Run: headless pygame with SDL's dummy video driver; simulated clock (each Clock.tick advances the game by its frame time, no real sleeping); random seed 0; keys injected as events and as key.get_pressed() state; mouse plan: one left click at the window centre at the start of phase 2, then a move to the lower-right quarter at the start of phase 3.
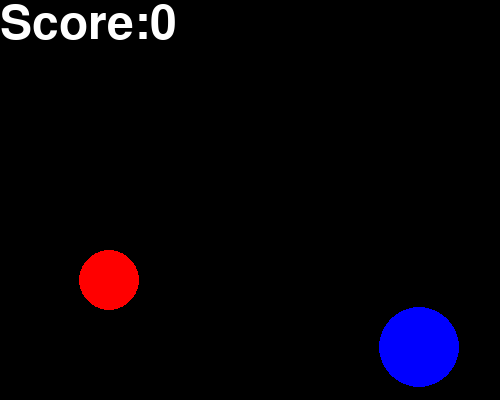
Frame 1 of 4 · flips 1–60 · no input
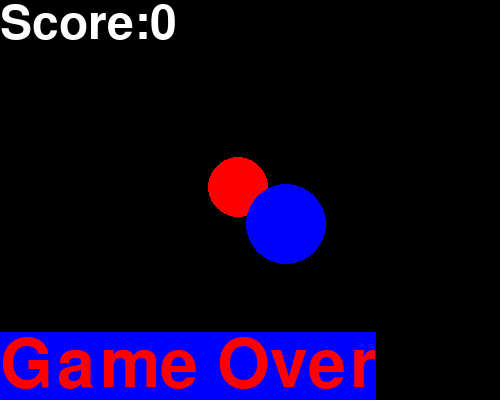
Frame 2 of 4 · flips 61–180 · clicked the window centre · tapped SPACE, RETURN · held RIGHT (→), D
Frame 3 of 4 · flips 181–300 · moved the mouse to the lower-right quarter · held DOWN (↓), S · screen unchanged from frame 2, image omitted
Frame 4 of 4 · flips 301–420 · held LEFT (←), A, UP (↑), W · screen unchanged from frame 3, image omitted

The pygame program that drew these frames:

# Poke Version 3 PLUS EXAMPLE OF USING KEYUP AND KEYDOWN events
# Major Tasks --- > changes the color of the ball when a key is pressed
# start of the game
# Based on Code Example 2.py and poke1.py
import pygame
import random
import math


class Dot:
    def __init__(self, color, center, radius, velocity, surface):
        # initializes the instance attributes of the Dot object
        self.color = color
        self.center = center
        self.radius = radius
        self.velocity = velocity
        self.surface = surface

    def set_color(self, new_color):
        self.color = new_color

    def set_radius(self, new_radius):
        if new_radius > 0:
            self.radius = new_radius

    def draw(self):
        # draws the Dot object
        pygame.draw.circle(self.surface, self.color, self.center, self.radius)

    def randomize(self):
        # randomizes the center of the Dot object
        width = self.surface.get_width()
        height = self.surface.get_height()
        self.center[0] = random.randint(self.radius, width - self.radius)
        self.center[1] = random.randint(self.radius, height - self.radius)

    def collide(self, other_dot):
        distance_x = self.center[0] - other_dot.center[0]
        distance_y = self.center[1] - other_dot.center[1]
        distance = math.sqrt(distance_x ** 2 + distance_y ** 2)
        # if distance < self.radius + other_dot.radius:
        #    return True
        # else:
        #    return False
        return distance < self.radius + other_dot.radius

    def move(self):
        # moves the Dot object by changing its center by the value of velcoity
        # self.center[0] = self.center[0] + self.velocity[0]
        # self.center[1] = self.center[1] + self.velocity[1]
        size = self.surface.get_size()  # size is a tuple (width,height)
        for index in range(0, 2):
            self.center[index] = self.center[index] + self.velocity[index]
            if self.center[index] < self.radius:  # left or top
                self.velocity[index] = -self.velocity[index]  # bounce the dot
            if self.center[index] + self.radius > size[index]:  # right of bottom
                self.velocity[index] = -self.velocity[index]  # bounce the dot


class Game:
    def __init__(self, surface):
        # Attributes that should be in every graphical game
        self.close_clicked = False
        self.continue_game = True
        self.game_clock = pygame.time.Clock()
        self.frames_per_second = 60
        self.surface = surface
        self.bg_color = pygame.Color('black')
        # Attributes that are specific to the game
        self.score = 0
        self.create_dots()

    def create_dots(self):
        self.small_dot = Dot(pygame.Color('red'), [50, 50], 30, [1, 2], self.surface)
        self.big_dot = Dot(pygame.Color('blue'), [200, 100], 40, [2, 1], self.surface)
        self.small_dot.randomize()
        self.big_dot.randomize()
        while self.small_dot.collide(self.big_dot):
            self.small_dot.randomize()
            self.big_dot.randomize()

    def play(self):
        while self.close_clicked == False:
            self.handle_events()
            self.draw()
            if self.continue_game == True:
                self.update()
                self.decide_continue()
            self.game_clock.tick(self.frames_per_second)

    def handle_events(self):
        events = pygame.event.get()
        for event in events:
            if event.type == pygame.QUIT:
                self.close_clicked = True
            if event.type == pygame.MOUSEBUTTONUP and self.continue_game:
                self.small_dot.randomize()
                self.big_dot.randomize()
            if event.type == pygame.KEYDOWN and self.continue_game:
                self.handle_key_down(event)
            if event.type == pygame.KEYUP and self.continue_game:
                self.handle_key_up(event)

    def handle_key_up(self, event):
        if event.key == pygame.K_a:
            self.small_dot.set_color(pygame.Color('red'))
            self.big_dot.set_color(pygame.Color('blue'))

    def handle_key_down(self, event):
        if event.key == pygame.K_a:
            # INCORRECt self.small_dot.color =pygame.Color('orange')
            # INCORRECT self.big_dot.color = pygame.Color('green')
            # INSTEAD
            self.small_dot.set_color(pygame.Color('orange'))
            self.big_dot.set_color(pygame.Color('green'))

    def draw(self):
        self.surface.fill(self.bg_color)
        self.small_dot.draw()
        self.big_dot.draw()
        # draw the score
        self.draw_score()
        if self.continue_game == False:
            self.draw_game_over()
        pygame.display.update()

    def draw_game_over(self):
        # Follow the 5 steps to draw Game Over
        fg_color = pygame.Color('red')
        bg_color = pygame.Color('blue')
        font = pygame.font.SysFont('', 100)
        text_box = font.render('Game Over', True, fg_color, bg_color)
        surface_height = self.surface.get_height()
        text_box_height = text_box.get_height()
        location = (0, surface_height - text_box_height)
        self.surface.blit(text_box, location)

    def draw_score(self):
        # 1. Set the color
        fg_color = pygame.Color('white')
        # 2.create the font object
        font = pygame.font.SysFont('', 70)
        # 3 Create a text box by rendering the font
        text_string = 'Score:' + str(self.score)
        text_box = font.render(text_string, True, fg_color, self.bg_color)
        # 4 Compute the location of the text box
        location = (0, 0)
        # 5 Blit or pin the text box on the surface
        self.surface.blit(text_box, location)

    def update(self):
        self.small_dot.move()
        self.big_dot.move()
        self.score = pygame.time.get_ticks() // 1000

    def decide_continue(self):
        # the game ends when the dots collide
        if self.small_dot.collide(self.big_dot):
            self.continue_game = False


def main():
    # Step 1Initialize pygame
    pygame.init()
    # Ste 2 create a graphical display and set the caption
    size = (500, 400)
    title = 'Poke The Dots'
    pygame.display.set_mode(size)
    pygame.display.set_caption(title)
    # Step 3 get window's surface
    w_surface = pygame.display.get_surface()
    # Step 4 Create Game object
    game = Game(w_surface)
    game.play()
    pygame.quit()


main()
